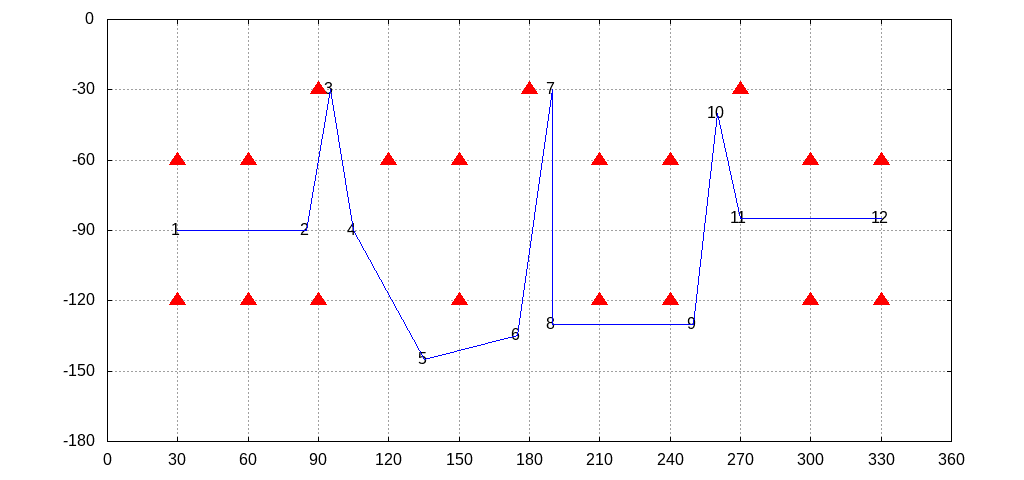

The file beside this chart, header and first rows:
30, 90
85, 90
95, 30
105, 90
135, 145
175, 135
190, 30
190, 130
250, 130
260, 40
270, 85
330, 85
